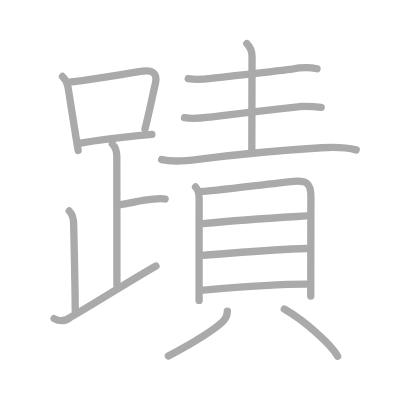
t = 0.00 s
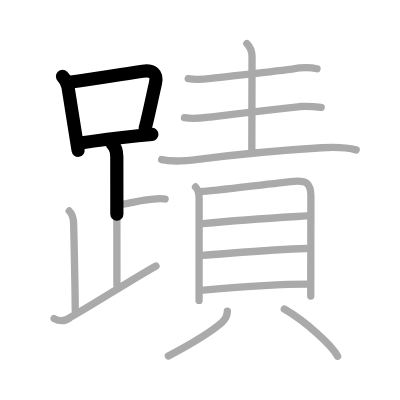
t = 3.50 s
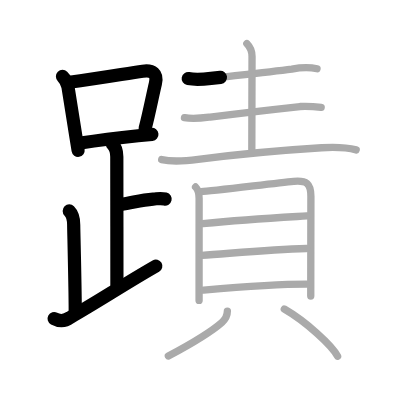
t = 7.25 s
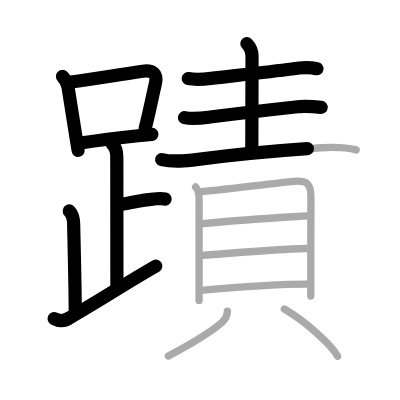
t = 10.75 s
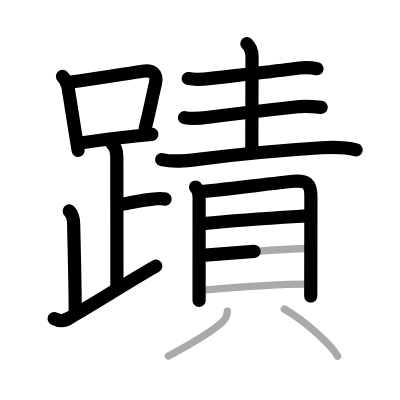
t = 14.50 s
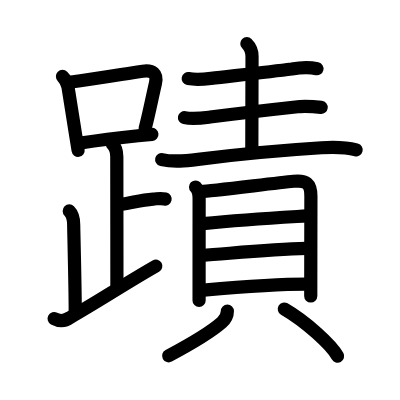
t = 18.00 s

The animated SVG that drew these frames (rendered in a browser with its animation timeline set to each time). Animation: 18 SMIL elements (animate=18); one cycle of 18.00 s.

<?xml version="1.0" standalone="no"?>
<!DOCTYPE svg PUBLIC "-//W3C//DTD SVG 1.1//EN"   "http://www.w3.org/Graphics/SVG/1.1/DTD/svg11.dtd">
<svg width="400px" height="400px"  version="1.1" xmlns="http://www.w3.org/2000/svg">
  <defs>
    <marker id="Triangle" viewBox="0 0 10 10" refX="0" refY="5" markerUnits="strokeWidth" markerWidth="3" style="stroke-opacity:0%;fill:#aaaaaa;" markerHeight="2" orient="auto">
      <path d="M 0 0 L 10 5 L 0 10 z" />
    </marker>
    
    <marker id="Arrow" viewBox="0 0 10 10" refX="5" refY="5" markerUnits="strokeWidth" markerWidth="1.8" style="stroke-opacity:0%;fill:#770000;" markerHeight="2" orient="auto">
      <path d="M 0 4 L 6 4 L 4 1 L 10 5 L 4 9 L 6 6 L 0 6 z" />
        <circle cx="5" cy="5" r="5" />
      </marker>
    
    <marker id="TriangleRed" viewBox="0 0 10 10" refX="0" refY="5" markerUnits="strokeWidth" markerWidth="3" style="stroke-opacity:0%;fill:#CC0000;" markerHeight="2" orient="auto">
      <path d="M 0 0 L 10 5 L 0 10 z" />
    </marker>
    
    <marker id="ArrowRed" viewBox="0 0 10 10" refX="5" refY="5" markerUnits="strokeWidth" markerWidth="1.8" style="stroke-opacity:0%;fill:#CC0000;" markerHeight="2" orient="auto">
      <path d="M 0 4 L 6 4 L 4 1 L 10 5 L 4 9 L 6 6 L 0 6 z" />
        <circle cx="5" cy="5" r="5" />
      </marker>
    
  </defs>
  
  <path style="fill:#ffffff; fill-opacity:100%; fill-rule:evenodd; stroke-width:0;" d="M 0 0 L 400px 0 L 400px 400px L 0 400px L 0 0" />

  <g transform="scale(3.6697247706422 3.6697247706422)">
<path style="fill:none; fill-opacity:0%; fill-rule:evenodd; stroke:#aaaaaa; stroke-opacity:100%; stroke-width: 1.5pt; stroke-linejoin:round; stroke-linecap:round;" d="M17.03 20.84c0.88 0.88 1.31 1.69 1.5 2.87C19.5 30 20.38 35.38 21.29 41"></path>
<path style="fill:none; fill-opacity:0%; fill-rule:evenodd; stroke:#aaaaaa; stroke-opacity:100%; stroke-width: 1.5pt; stroke-linejoin:round; stroke-linecap:round;" d="M18.91 22.4c8.9-1.14 15.5-2.37 19.99-2.99c2.7-0.37 4.08 0.64 3.45 3.33c-0.95 4.04-1.7 8.1-2.84 12.41"></path>
<path style="fill:none; fill-opacity:0%; fill-rule:evenodd; stroke:#aaaaaa; stroke-opacity:100%; stroke-width: 1.5pt; stroke-linejoin:round; stroke-linecap:round;" d="M21.95 38.98c5.14-0.82 9.73-1.39 15.68-2c1.19-0.12 2.44-0.25 3.76-0.38"></path>
<path style="fill:none; fill-opacity:0%; fill-rule:evenodd; stroke:#aaaaaa; stroke-opacity:100%; stroke-width: 1.5pt; stroke-linejoin:round; stroke-linecap:round;" d="M30.62 39.24c0.94 0.94 1.21 2.26 1.21 3.5c0 1.02 0.03 26.01 0.03 35"></path>
<path style="fill:none; fill-opacity:0%; fill-rule:evenodd; stroke:#aaaaaa; stroke-opacity:100%; stroke-width: 1.5pt; stroke-linejoin:round; stroke-linecap:round;" d="M32.88 55.74c3.37-0.49 5.37-1.24 8.85-1.5c1.74-0.13 2.18-0.25 3.26 0"></path>
<path style="fill:none; fill-opacity:0%; fill-rule:evenodd; stroke:#aaaaaa; stroke-opacity:100%; stroke-width: 1.5pt; stroke-linejoin:round; stroke-linecap:round;" d="M18.87 57.49c1.13 1.13 1.21 2.38 1.21 3.75c0 1.02 0.42 17.01 0.42 23.38"></path>
<path style="fill:none; fill-opacity:0%; fill-rule:evenodd; stroke:#aaaaaa; stroke-opacity:100%; stroke-width: 1.5pt; stroke-linejoin:round; stroke-linecap:round;" d="M14.75 86.82c1.65 0.89 3.12 0.62 4.39-0.32c7.64-4.35 14.91-9.18 23.36-14.01"></path>
<path style="fill:none; fill-opacity:0%; fill-rule:evenodd; stroke:#aaaaaa; stroke-opacity:100%; stroke-width: 1.5pt; stroke-linejoin:round; stroke-linecap:round;" d="M51.29 21.42c2.03 0.37 4.15 0.19 6.23-0.05c5.92-0.69 15.81-1.77 21.99-2.56c2.28-0.42 4.58-0.61 6.88-0.08"></path>
<path style="fill:none; fill-opacity:0%; fill-rule:evenodd; stroke:#aaaaaa; stroke-opacity:100%; stroke-width: 1.5pt; stroke-linejoin:round; stroke-linecap:round;" d="M67.27 11.88c0.99 0.98 1.41 2.37 1.41 3.51c0 5.61-0.06 19.36-0.06 25.36"></path>
<path style="fill:none; fill-opacity:0%; fill-rule:evenodd; stroke:#aaaaaa; stroke-opacity:100%; stroke-width: 1.5pt; stroke-linejoin:round; stroke-linecap:round;" d="M50.27 32.06c2.36 0.48 4.68 0.14 7-0.16c8.1-1.03 18.52-2.22 24.48-2.87c1.93-0.07 3.85 0.01 5.77 0.24"></path>
<path style="fill:none; fill-opacity:0%; fill-rule:evenodd; stroke:#aaaaaa; stroke-opacity:100%; stroke-width: 1.5pt; stroke-linejoin:round; stroke-linecap:round;" d="M44.06 43.49c3.31 0.76 6.63 0.36 9.93-0.06C65.12 42 75.88 41 87.62 40.27c3.12-0.19 6.41-0.21 9.44 0.58"></path>
<path style="fill:none; fill-opacity:0%; fill-rule:evenodd; stroke:#aaaaaa; stroke-opacity:100%; stroke-width: 1.5pt; stroke-linejoin:round; stroke-linecap:round;" d="M53.29 50.96c0.87 0.87 0.97 2.04 0.97 3.11c0 0.63-0.01 13.55-0.01 21.55c0 3.53 0 6.11 0 6.25"></path>
<path style="fill:none; fill-opacity:0%; fill-rule:evenodd; stroke:#aaaaaa; stroke-opacity:100%; stroke-width: 1.5pt; stroke-linejoin:round; stroke-linecap:round;" d="M54.84 52.2c2.56-0.1 20.02-2.3 25.16-2.8c3.49-0.34 4.72 0.55 4.72 4.1c0 6.43-0.04 19.24-0.04 27.18"></path>
<path style="fill:none; fill-opacity:0%; fill-rule:evenodd; stroke:#aaaaaa; stroke-opacity:100%; stroke-width: 1.5pt; stroke-linejoin:round; stroke-linecap:round;" d="M55.29 60.95c11.71-1.2 19.08-1.57 28.32-2.11"></path>
<path style="fill:none; fill-opacity:0%; fill-rule:evenodd; stroke:#aaaaaa; stroke-opacity:100%; stroke-width: 1.5pt; stroke-linejoin:round; stroke-linecap:round;" d="M55.02 69.58C63.38 69 73.62 68 83.53 67.71"></path>
<path style="fill:none; fill-opacity:0%; fill-rule:evenodd; stroke:#aaaaaa; stroke-opacity:100%; stroke-width: 1.5pt; stroke-linejoin:round; stroke-linecap:round;" d="M55.5 79.05c9.38-0.8 20.78-1.62 28.01-1.62"></path>
<path style="fill:none; fill-opacity:0%; fill-rule:evenodd; stroke:#aaaaaa; stroke-opacity:100%; stroke-width: 1.5pt; stroke-linejoin:round; stroke-linecap:round;" d="M61.96 84.77c0 1.23-0.63 2.32-1.5 3.09C56.88 91 51.75 93.88 45.88 97"></path>
<path style="fill:none; fill-opacity:0%; fill-rule:evenodd; stroke:#aaaaaa; stroke-opacity:100%; stroke-width: 1.5pt; stroke-linejoin:round; stroke-linecap:round;" d="M77.47 84.21c5.92 3.42 12.92 9.87 14.53 12.86"></path>

<path style="fill:none; fill-opacity:0%; fill-rule:evenodd; stroke:#000000; stroke-opacity:100%; stroke-width: 2.7pt; stroke-linejoin:round; stroke-linecap:round;" d="M17.03 20.84c0.88 0.88 1.31 1.69 1.5 2.87C19.5 30 20.38 35.38 21.29 41" pathLength="100" stroke-dashoffset="100" stroke-dasharray="100 105"><animate id="dashAnim1" attributeName="stroke-dashoffset" from="100" to="0" dur="1s" calcMode="linear" fill="freeze"/></path>
<path style="fill:none; fill-opacity:0%; fill-rule:evenodd; stroke:#000000; stroke-opacity:100%; stroke-width: 2.7pt; stroke-linejoin:round; stroke-linecap:round;" d="M18.91 22.4c8.9-1.14 15.5-2.37 19.99-2.99c2.7-0.37 4.08 0.64 3.45 3.33c-0.95 4.04-1.7 8.1-2.84 12.41" pathLength="100" stroke-dashoffset="100" stroke-dasharray="100 105"><animate id="dashAnim2" attributeName="stroke-dashoffset" from="100" to="0" dur="1s" calcMode="linear" begin="dashAnim1.end" fill="freeze"/></path>
<path style="fill:none; fill-opacity:0%; fill-rule:evenodd; stroke:#000000; stroke-opacity:100%; stroke-width: 2.7pt; stroke-linejoin:round; stroke-linecap:round;" d="M21.95 38.98c5.14-0.82 9.73-1.39 15.68-2c1.19-0.12 2.44-0.25 3.76-0.38" pathLength="100" stroke-dashoffset="100" stroke-dasharray="100 105"><animate id="dashAnim3" attributeName="stroke-dashoffset" from="100" to="0" dur="1s" calcMode="linear" begin="dashAnim2.end" fill="freeze"/></path>
<path style="fill:none; fill-opacity:0%; fill-rule:evenodd; stroke:#000000; stroke-opacity:100%; stroke-width: 2.7pt; stroke-linejoin:round; stroke-linecap:round;" d="M30.62 39.24c0.94 0.94 1.21 2.26 1.21 3.5c0 1.02 0.03 26.01 0.03 35" pathLength="100" stroke-dashoffset="100" stroke-dasharray="100 105"><animate id="dashAnim4" attributeName="stroke-dashoffset" from="100" to="0" dur="1s" calcMode="linear" begin="dashAnim3.end" fill="freeze"/></path>
<path style="fill:none; fill-opacity:0%; fill-rule:evenodd; stroke:#000000; stroke-opacity:100%; stroke-width: 2.7pt; stroke-linejoin:round; stroke-linecap:round;" d="M32.88 55.74c3.37-0.49 5.37-1.24 8.85-1.5c1.74-0.13 2.18-0.25 3.26 0" pathLength="100" stroke-dashoffset="100" stroke-dasharray="100 105"><animate id="dashAnim5" attributeName="stroke-dashoffset" from="100" to="0" dur="1s" calcMode="linear" begin="dashAnim4.end" fill="freeze"/></path>
<path style="fill:none; fill-opacity:0%; fill-rule:evenodd; stroke:#000000; stroke-opacity:100%; stroke-width: 2.7pt; stroke-linejoin:round; stroke-linecap:round;" d="M18.87 57.49c1.13 1.13 1.21 2.38 1.21 3.75c0 1.02 0.42 17.01 0.42 23.38" pathLength="100" stroke-dashoffset="100" stroke-dasharray="100 105"><animate id="dashAnim6" attributeName="stroke-dashoffset" from="100" to="0" dur="1s" calcMode="linear" begin="dashAnim5.end" fill="freeze"/></path>
<path style="fill:none; fill-opacity:0%; fill-rule:evenodd; stroke:#000000; stroke-opacity:100%; stroke-width: 2.7pt; stroke-linejoin:round; stroke-linecap:round;" d="M14.75 86.82c1.65 0.89 3.12 0.62 4.39-0.32c7.64-4.35 14.91-9.18 23.36-14.01" pathLength="100" stroke-dashoffset="100" stroke-dasharray="100 105"><animate id="dashAnim7" attributeName="stroke-dashoffset" from="100" to="0" dur="1s" calcMode="linear" begin="dashAnim6.end" fill="freeze"/></path>
<path style="fill:none; fill-opacity:0%; fill-rule:evenodd; stroke:#000000; stroke-opacity:100%; stroke-width: 2.7pt; stroke-linejoin:round; stroke-linecap:round;" d="M51.29 21.42c2.03 0.37 4.15 0.19 6.23-0.05c5.92-0.69 15.81-1.77 21.99-2.56c2.28-0.42 4.58-0.61 6.88-0.08" pathLength="100" stroke-dashoffset="100" stroke-dasharray="100 105"><animate id="dashAnim8" attributeName="stroke-dashoffset" from="100" to="0" dur="1s" calcMode="linear" begin="dashAnim7.end" fill="freeze"/></path>
<path style="fill:none; fill-opacity:0%; fill-rule:evenodd; stroke:#000000; stroke-opacity:100%; stroke-width: 2.7pt; stroke-linejoin:round; stroke-linecap:round;" d="M67.27 11.88c0.99 0.98 1.41 2.37 1.41 3.51c0 5.61-0.06 19.36-0.06 25.36" pathLength="100" stroke-dashoffset="100" stroke-dasharray="100 105"><animate id="dashAnim9" attributeName="stroke-dashoffset" from="100" to="0" dur="1s" calcMode="linear" begin="dashAnim8.end" fill="freeze"/></path>
<path style="fill:none; fill-opacity:0%; fill-rule:evenodd; stroke:#000000; stroke-opacity:100%; stroke-width: 2.7pt; stroke-linejoin:round; stroke-linecap:round;" d="M50.27 32.06c2.36 0.48 4.68 0.14 7-0.16c8.1-1.03 18.52-2.22 24.48-2.87c1.93-0.07 3.85 0.01 5.77 0.24" pathLength="100" stroke-dashoffset="100" stroke-dasharray="100 105"><animate id="dashAnim10" attributeName="stroke-dashoffset" from="100" to="0" dur="1s" calcMode="linear" begin="dashAnim9.end" fill="freeze"/></path>
<path style="fill:none; fill-opacity:0%; fill-rule:evenodd; stroke:#000000; stroke-opacity:100%; stroke-width: 2.7pt; stroke-linejoin:round; stroke-linecap:round;" d="M44.06 43.49c3.31 0.76 6.63 0.36 9.93-0.06C65.12 42 75.88 41 87.62 40.27c3.12-0.19 6.41-0.21 9.44 0.58" pathLength="100" stroke-dashoffset="100" stroke-dasharray="100 105"><animate id="dashAnim11" attributeName="stroke-dashoffset" from="100" to="0" dur="1s" calcMode="linear" begin="dashAnim10.end" fill="freeze"/></path>
<path style="fill:none; fill-opacity:0%; fill-rule:evenodd; stroke:#000000; stroke-opacity:100%; stroke-width: 2.7pt; stroke-linejoin:round; stroke-linecap:round;" d="M53.29 50.96c0.87 0.87 0.97 2.04 0.97 3.11c0 0.63-0.01 13.55-0.01 21.55c0 3.53 0 6.11 0 6.25" pathLength="100" stroke-dashoffset="100" stroke-dasharray="100 105"><animate id="dashAnim12" attributeName="stroke-dashoffset" from="100" to="0" dur="1s" calcMode="linear" begin="dashAnim11.end" fill="freeze"/></path>
<path style="fill:none; fill-opacity:0%; fill-rule:evenodd; stroke:#000000; stroke-opacity:100%; stroke-width: 2.7pt; stroke-linejoin:round; stroke-linecap:round;" d="M54.84 52.2c2.56-0.1 20.02-2.3 25.16-2.8c3.49-0.34 4.72 0.55 4.72 4.1c0 6.43-0.04 19.24-0.04 27.18" pathLength="100" stroke-dashoffset="100" stroke-dasharray="100 105"><animate id="dashAnim13" attributeName="stroke-dashoffset" from="100" to="0" dur="1s" calcMode="linear" begin="dashAnim12.end" fill="freeze"/></path>
<path style="fill:none; fill-opacity:0%; fill-rule:evenodd; stroke:#000000; stroke-opacity:100%; stroke-width: 2.7pt; stroke-linejoin:round; stroke-linecap:round;" d="M55.29 60.95c11.71-1.2 19.08-1.57 28.32-2.11" pathLength="100" stroke-dashoffset="100" stroke-dasharray="100 105"><animate id="dashAnim14" attributeName="stroke-dashoffset" from="100" to="0" dur="1s" calcMode="linear" begin="dashAnim13.end" fill="freeze"/></path>
<path style="fill:none; fill-opacity:0%; fill-rule:evenodd; stroke:#000000; stroke-opacity:100%; stroke-width: 2.7pt; stroke-linejoin:round; stroke-linecap:round;" d="M55.02 69.58C63.38 69 73.62 68 83.53 67.71" pathLength="100" stroke-dashoffset="100" stroke-dasharray="100 105"><animate id="dashAnim15" attributeName="stroke-dashoffset" from="100" to="0" dur="1s" calcMode="linear" begin="dashAnim14.end" fill="freeze"/></path>
<path style="fill:none; fill-opacity:0%; fill-rule:evenodd; stroke:#000000; stroke-opacity:100%; stroke-width: 2.7pt; stroke-linejoin:round; stroke-linecap:round;" d="M55.5 79.05c9.38-0.8 20.78-1.62 28.01-1.62" pathLength="100" stroke-dashoffset="100" stroke-dasharray="100 105"><animate id="dashAnim16" attributeName="stroke-dashoffset" from="100" to="0" dur="1s" calcMode="linear" begin="dashAnim15.end" fill="freeze"/></path>
<path style="fill:none; fill-opacity:0%; fill-rule:evenodd; stroke:#000000; stroke-opacity:100%; stroke-width: 2.7pt; stroke-linejoin:round; stroke-linecap:round;" d="M61.96 84.77c0 1.23-0.63 2.32-1.5 3.09C56.88 91 51.75 93.88 45.88 97" pathLength="100" stroke-dashoffset="100" stroke-dasharray="100 105"><animate id="dashAnim17" attributeName="stroke-dashoffset" from="100" to="0" dur="1s" calcMode="linear" begin="dashAnim16.end" fill="freeze"/></path>
<path style="fill:none; fill-opacity:0%; fill-rule:evenodd; stroke:#000000; stroke-opacity:100%; stroke-width: 2.7pt; stroke-linejoin:round; stroke-linecap:round;" d="M77.47 84.21c5.92 3.42 12.92 9.87 14.53 12.86" pathLength="100" stroke-dashoffset="100" stroke-dasharray="100 105"><animate id="dashAnim18" attributeName="stroke-dashoffset" from="100" to="0" dur="1s" calcMode="linear" begin="dashAnim17.end" fill="freeze"/></path>

</g>

</svg>  
          
